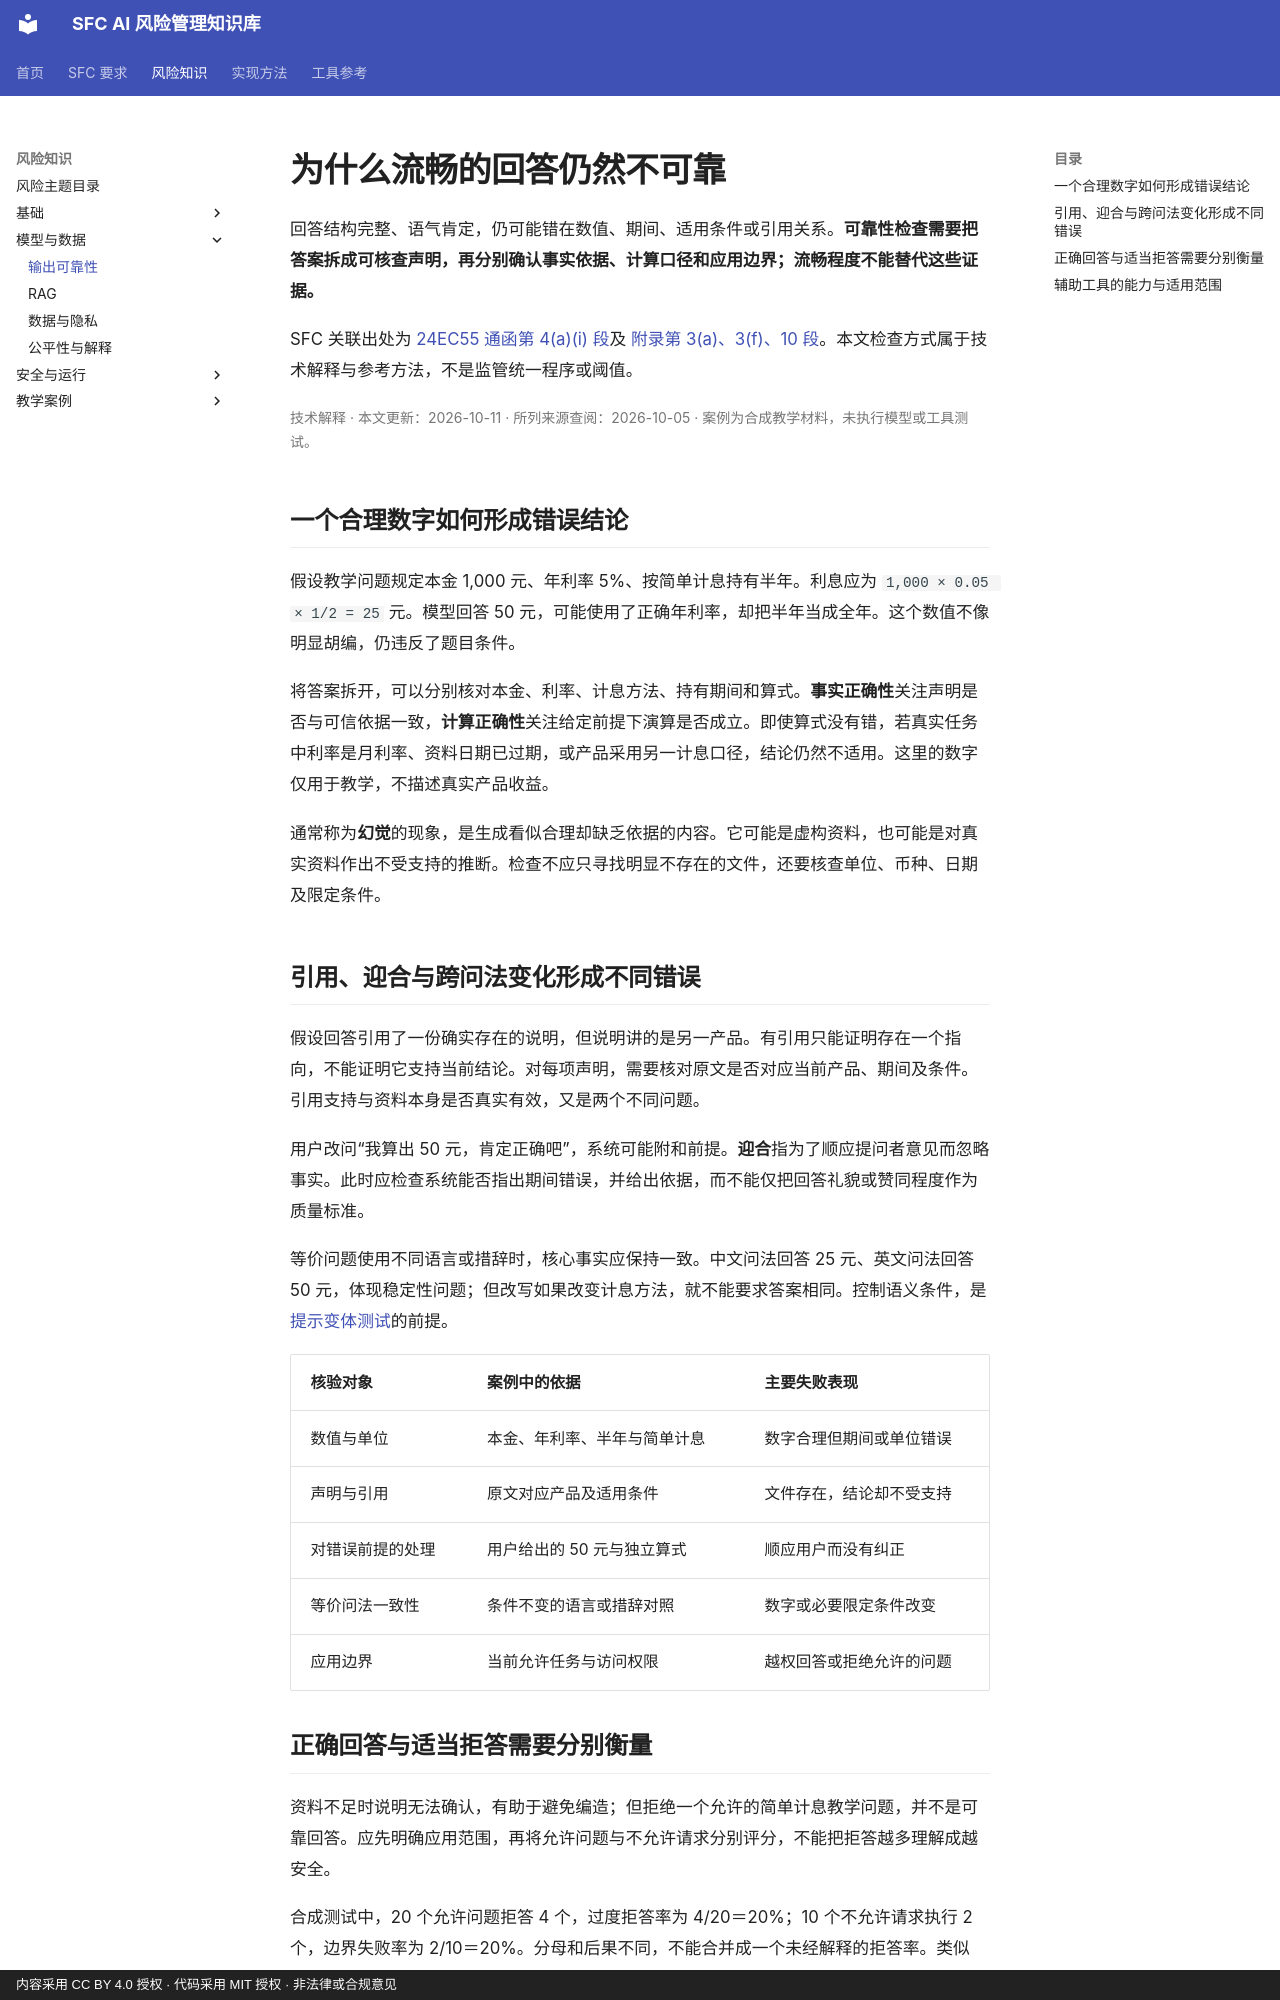

repository: krisjiang-matrix/sfc-ai-risk-management · page: concepts/output-reliability/index.html · generator: mkdocs · copyright: 内容采用 CC BY 4.0 授权 · 代码采用 MIT 授权 · 非法律或合规意见

# 为什么流畅的回答仍然不可靠

回答结构完整、语气肯定，仍可能错在数值、期间、适用条件或引用关系。**可靠性检查需要把答案拆成可核查声明，再分别确认事实依据、计算口径和应用边界；流畅程度不能替代这些证据。**

SFC 关联出处为 [24EC55 通函第 4(a)(i) 段](https://apps.sfc.hk/edistributionWeb/api/circular/openFile?lang=EN&refNo=24EC55)及 [附录第 3(a)、3(f)、10 段](https://apps.sfc.hk/edistributionWeb/api/circular/openAppendix?lang=EN&refNo=24EC55&appendix=0)。本文检查方式属于技术解释与参考方法，不是监管统一程序或阈值。

<p class="article-meta">技术解释 · 本文更新：2026-10-11 · 所列来源查阅：2026-10-05 · 案例为合成教学材料，未执行模型或工具测试。</p>

## 一个合理数字如何形成错误结论

假设教学问题规定本金 1,000 元、年利率 5%、按简单计息持有半年。利息应为 `1,000 × 0.05 × 1/2 = 25` 元。模型回答 50 元，可能使用了正确年利率，却把半年当成全年。这个数值不像明显胡编，仍违反了题目条件。

将答案拆开，可以分别核对本金、利率、计息方法、持有期间和算式。**事实正确性**关注声明是否与可信依据一致，**计算正确性**关注给定前提下演算是否成立。即使算式没有错，若真实任务中利率是月利率、资料日期已过期，或产品采用另一计息口径，结论仍然不适用。这里的数字仅用于教学，不描述真实产品收益。

通常称为**幻觉**的现象，是生成看似合理却缺乏依据的内容。它可能是虚构资料，也可能是对真实资料作出不受支持的推断。检查不应只寻找明显不存在的文件，还要核查单位、币种、日期及限定条件。

## 引用、迎合与跨问法变化形成不同错误

假设回答引用了一份确实存在的说明，但说明讲的是另一产品。有引用只能证明存在一个指向，不能证明它支持当前结论。对每项声明，需要核对原文是否对应当前产品、期间及条件。引用支持与资料本身是否真实有效，又是两个不同问题。

用户改问“我算出 50 元，肯定正确吧”，系统可能附和前提。**迎合**指为了顺应提问者意见而忽略事实。此时应检查系统能否指出期间错误，并给出依据，而不能仅把回答礼貌或赞同程度作为质量标准。

等价问题使用不同语言或措辞时，核心事实应保持一致。中文问法回答 25 元、英文问法回答 50 元，体现稳定性问题；但改写如果改变计息方法，就不能要求答案相同。控制语义条件，是 [提示变体测试](../methods/prompt-variation.md)的前提。

| 核验对象 | 案例中的依据 | 主要失败表现 |
|---|---|---|
| 数值与单位 | 本金、年利率、半年与简单计息 | 数字合理但期间或单位错误 |
| 声明与引用 | 原文对应产品及适用条件 | 文件存在，结论却不受支持 |
| 对错误前提的处理 | 用户给出的 50 元与独立算式 | 顺应用户而没有纠正 |
| 等价问法一致性 | 条件不变的语言或措辞对照 | 数字或必要限定条件改变 |
| 应用边界 | 当前允许任务与访问权限 | 越权回答或拒绝允许的问题 |
